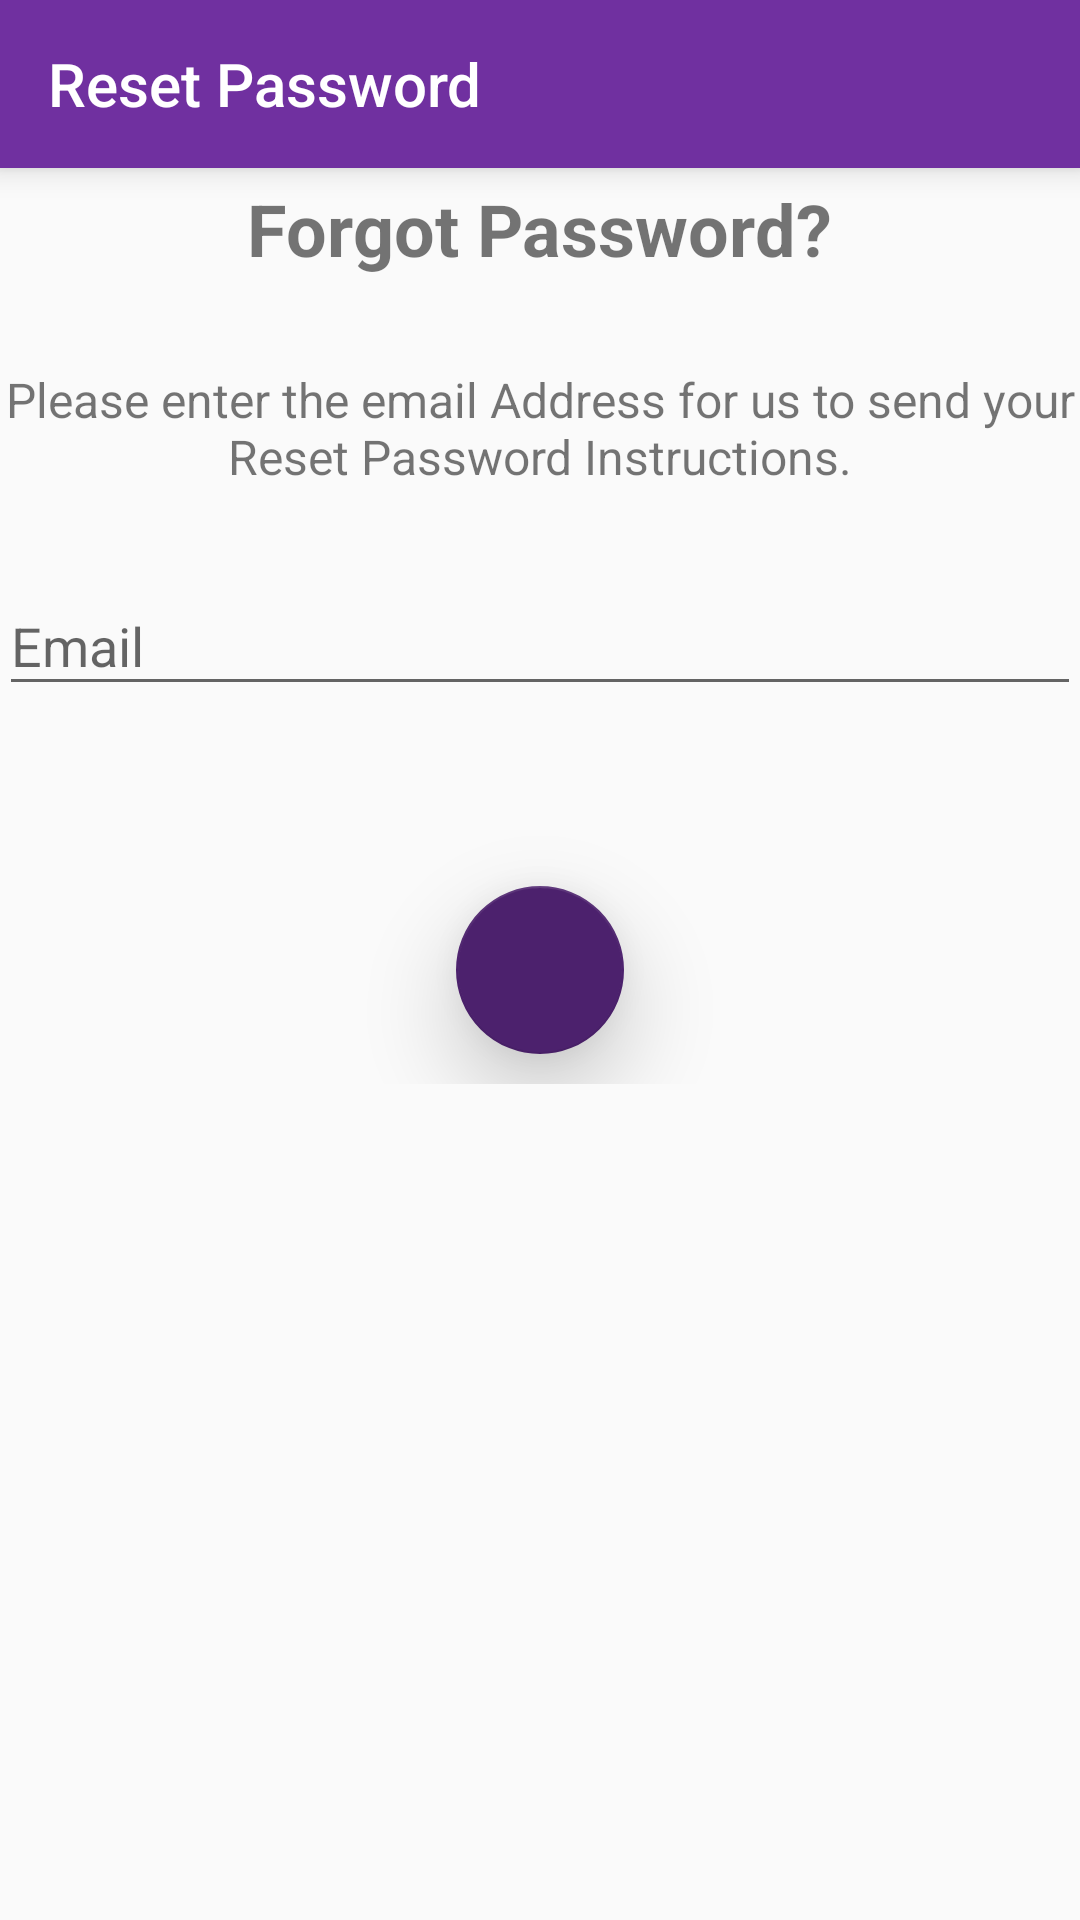

Layout XML and referenced resources for this Android screen:
<!-- AndroidManifest.xml: application theme AppTheme -->
<!-- res/layout/activity_reset_pass.xml -->
<?xml version="1.0" encoding="utf-8"?>
<android.support.design.widget.CoordinatorLayout xmlns:android="http://schemas.android.com/apk/res/android"
    xmlns:app="http://schemas.android.com/apk/res-auto"
    xmlns:tools="http://schemas.android.com/tools"
    android:layout_width="match_parent"
    android:layout_height="match_parent"
    android:layout_gravity="center"
    android:fitsSystemWindows="true">

    <android.support.v7.widget.Toolbar
        android:id="@+id/toolbar"
        android:layout_width="match_parent"
        android:layout_height="?attr/actionBarSize"
        android:background="@color/colorPrimary"
        android:elevation="6dp"
        android:minHeight="?attr/actionBarSize"
        android:theme="@style/ThemeOverlay.AppCompat.Dark.ActionBar"
        app:popupTheme="@style/ThemeOverlay.AppCompat.Light"
        app:title="@string/btn_reset_password"
        app:titleTextColor="@android:color/white" />

    <LinearLayout
        android:layout_width="fill_parent"
        android:layout_height="wrap_content"
        android:layout_marginTop="50dp"
        android:gravity="center"
        android:orientation="vertical"
        android:padding="@dimen/activity_horizontal_margin">


        <TextView
            android:layout_width="wrap_content"
            android:layout_height="wrap_content"
            android:layout_gravity="center_horizontal"
            android:padding="10dp"
            android:textStyle="bold"
            android:textSize="24dp"
            android:text="@string/btn_forgot_password" />

        <TextView
            android:layout_width="wrap_content"
            android:layout_height="wrap_content"
            android:layout_marginTop="20dp"
            android:textSize="16dp"
            android:gravity="center_horizontal"
            android:text="@string/forgot_password_msg"
             />

        <android.support.design.widget.TextInputLayout
            android:id="@+id/emailTextInputLayout"
            android:layout_width="match_parent"
            android:layout_height="wrap_content"
            android:layout_marginTop="20dp">

            <android.support.design.widget.TextInputEditText
                android:id="@+id/emailTextEditText"
                android:layout_width="match_parent"
                android:layout_height="wrap_content"
                android:hint="@string/emailHint"
                android:inputType="textEmailAddress"
                tools:ignore="MissingPrefix" />

        </android.support.design.widget.TextInputLayout>

        
        <android.support.design.widget.FloatingActionButton
            android:id="@+id/resetPassBtn"
            android:layout_width="wrap_content"
            android:layout_height="wrap_content"
            android:layout_gravity="center"
            android:layout_marginTop="60dp"
            android:src="@mipmap/ic_done_white_24dp"
            android:translationZ="12dp"
            android:layout_marginBottom="10dp"
            app:fabSize="normal" />

    </LinearLayout>

    </android.support.design.widget.CoordinatorLayout>
<!-- resources referenced by this layout -->
<resources>
  <color name="colorPrimary">#7030A0</color>
  <string name="btn_forgot_password">Forgot Password?</string>
  <string name="btn_reset_password">Reset Password</string>
  <string name="emailHint">Email</string>
  <string name="forgot_password_msg">Please enter the email Address for us to send your Reset Password Instructions.</string>
  <style name="AppTheme" parent="Theme.AppCompat.Light.NoActionBar">
          
          <item name="colorPrimary">@color/colorPrimary</item>
          <item name="colorPrimaryDark">@color/colorPrimaryDark</item>
          <item name="colorAccent">@color/colorAccent</item>
      </style>
  <color name="colorPrimaryDark">#4C216D</color>
  <color name="colorAccent">#4C216D</color>
</resources>
